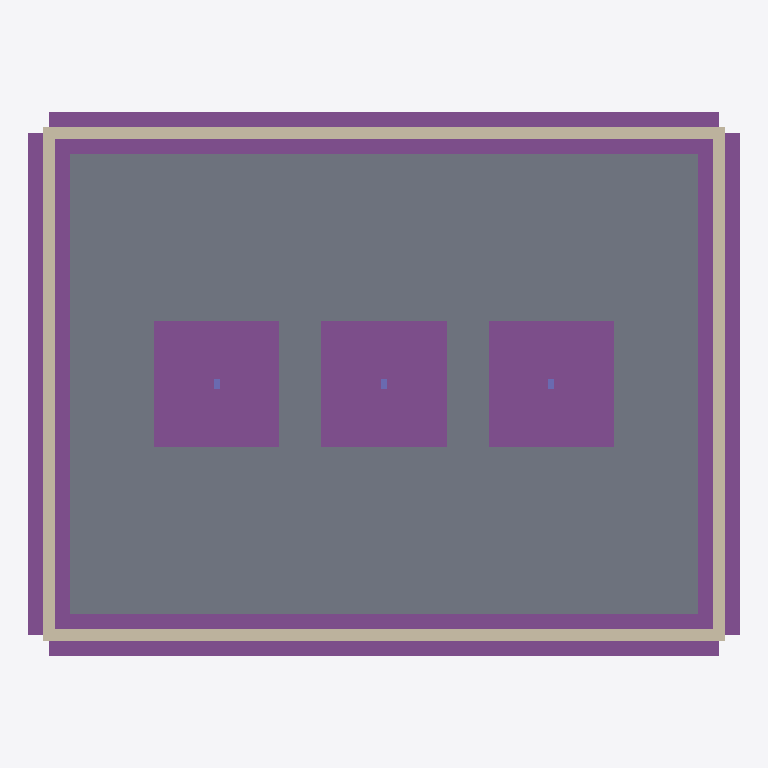
Plan cut of the same IFC building model at storey 'Level 1' (level 0.00 m, cut at 1.40 m), seen from above with north up, elements coloured by IFC class: 7 footings (purple), 4 walls (beige), 3 columns (violet), 1 slab (grey). Cut surfaces are drawn darker.
Extent 10.4 m × 7.9 m × 7.9 m (x, y, z). Storeys (3): Level 1 at 0.00 m; Level 2 at 2.77 m; Roof Plate at 5.54 m. Elements (195): 119 IfcMember, 47 IfcBeam, 9 IfcStructuralSurfaceMember, 8 IfcWall, 7 IfcFooting, 3 IfcColumn, 2 IfcSlab.

HEADER;
FILE_DESCRIPTION(('ViewDefinition [CoordinationView]'),'2;1');
FILE_NAME('','2026-11-04T11:14:56',(''),(''),'IfcOpenShell 0.8.0','IfcOpenShell 0.8.0','');
FILE_SCHEMA(('IFC4'));
ENDSEC;
DATA;
#9=IFCPROJECT('2iPvELsxXB5wRHnCRAhrgL',$,'Project',$,$,$,$,(#8),#5);
#10=IFCSITE('1s6cKNf2j259Us0W01MCYu',$,'Site',$,$,$,$,$,.ELEMENT.,$,$,$,$,$);
#12=IFCBUILDING('2gCl7y2_f678N8LbkyC8wb',$,'Building',$,$,$,$,$,.ELEMENT.,$,$,$);
#14=IFCBUILDINGSTOREY('3RowNLUXv6kP7dQEG6JttT',$,'Level 1',$,$,$,$,$,.ELEMENT.,0.0);
#16=IFCBUILDINGSTOREY('39B3z0cWr96ARn8Gj$q2Qe',$,'Level 2',$,$,#743,$,$,.ELEMENT.,2.7686);
#25=IFCBUILDINGSTOREY('2grdsQOKrF5QkEeNcQLozv',$,'Roof Plate',$,$,#746,$,$,.ELEMENT.,5.5372);
#114=IFCSLAB('1JWGPNsFL6NvCE9fKVBZOt',$,$,$,$,#1716,#1729,$,.BASESLAB.);
#50=IFCFOOTING('3XGW6Cbvz63wz8RKzRSS6x',$,$,$,$,#16271,#16335,$,.STRIP_FOOTING.);
#52=IFCFOOTING('05ASrrqxr25hPsSt00vNAT',$,$,$,$,#16405,#16469,$,.STRIP_FOOTING.);
#60=IFCFOOTING('2PDlMwj2f2R9Lzq9xhmcQS',$,$,$,$,#16606,#16670,$,.PAD_FOOTING.);
#59=IFCFOOTING('1K4CSkNdv6QxXuW32uQTD_',$,$,$,$,#16539,#16603,$,.PAD_FOOTING.);
#61=IFCFOOTING('1KU5dGXi53EgEBiZGU$Kvz',$,$,$,$,#16673,#16737,$,.PAD_FOOTING.);
#51=IFCFOOTING('0ifDq8YCb0bR2vYPTMlIYm',$,$,$,$,#16338,#16402,$,.STRIP_FOOTING.);
#53=IFCFOOTING('2YDHGnjab6PPfvu90PN8Gx',$,$,$,$,#16472,#16536,$,.STRIP_FOOTING.);
#40=IFCWALL('01dNbnTbHDIAlVuCLeyPyo',$,$,$,$,#1482,#1495,$,.SOLIDWALL.);
#44=IFCWALL('26rephmk15mhujJOHio1LJ',$,$,$,$,#1580,#1593,$,.SOLIDWALL.);
#42=IFCWALL('1RTs5NE6n4oujIWGI$B9lC',$,$,$,$,#1532,#1545,$,.SOLIDWALL.);
#46=IFCWALL('1i8MLRRbv6aAHhVuUU2d1M',$,$,$,$,#1628,#1641,$,.SOLIDWALL.);
#54=IFCCOLUMN('1g2aEZ7EL4phb1yOJbIlO6',$,$,$,$,#1732,#1796,$,.COLUMN.);
#55=IFCCOLUMN('0yLpHQv994dvecdJItroxr',$,$,$,$,#1799,#1863,$,.COLUMN.);
#56=IFCCOLUMN('1qLYf9NIjA88JdThei1v4Z',$,$,$,$,#1866,#1930,$,.COLUMN.);
ENDSEC;
